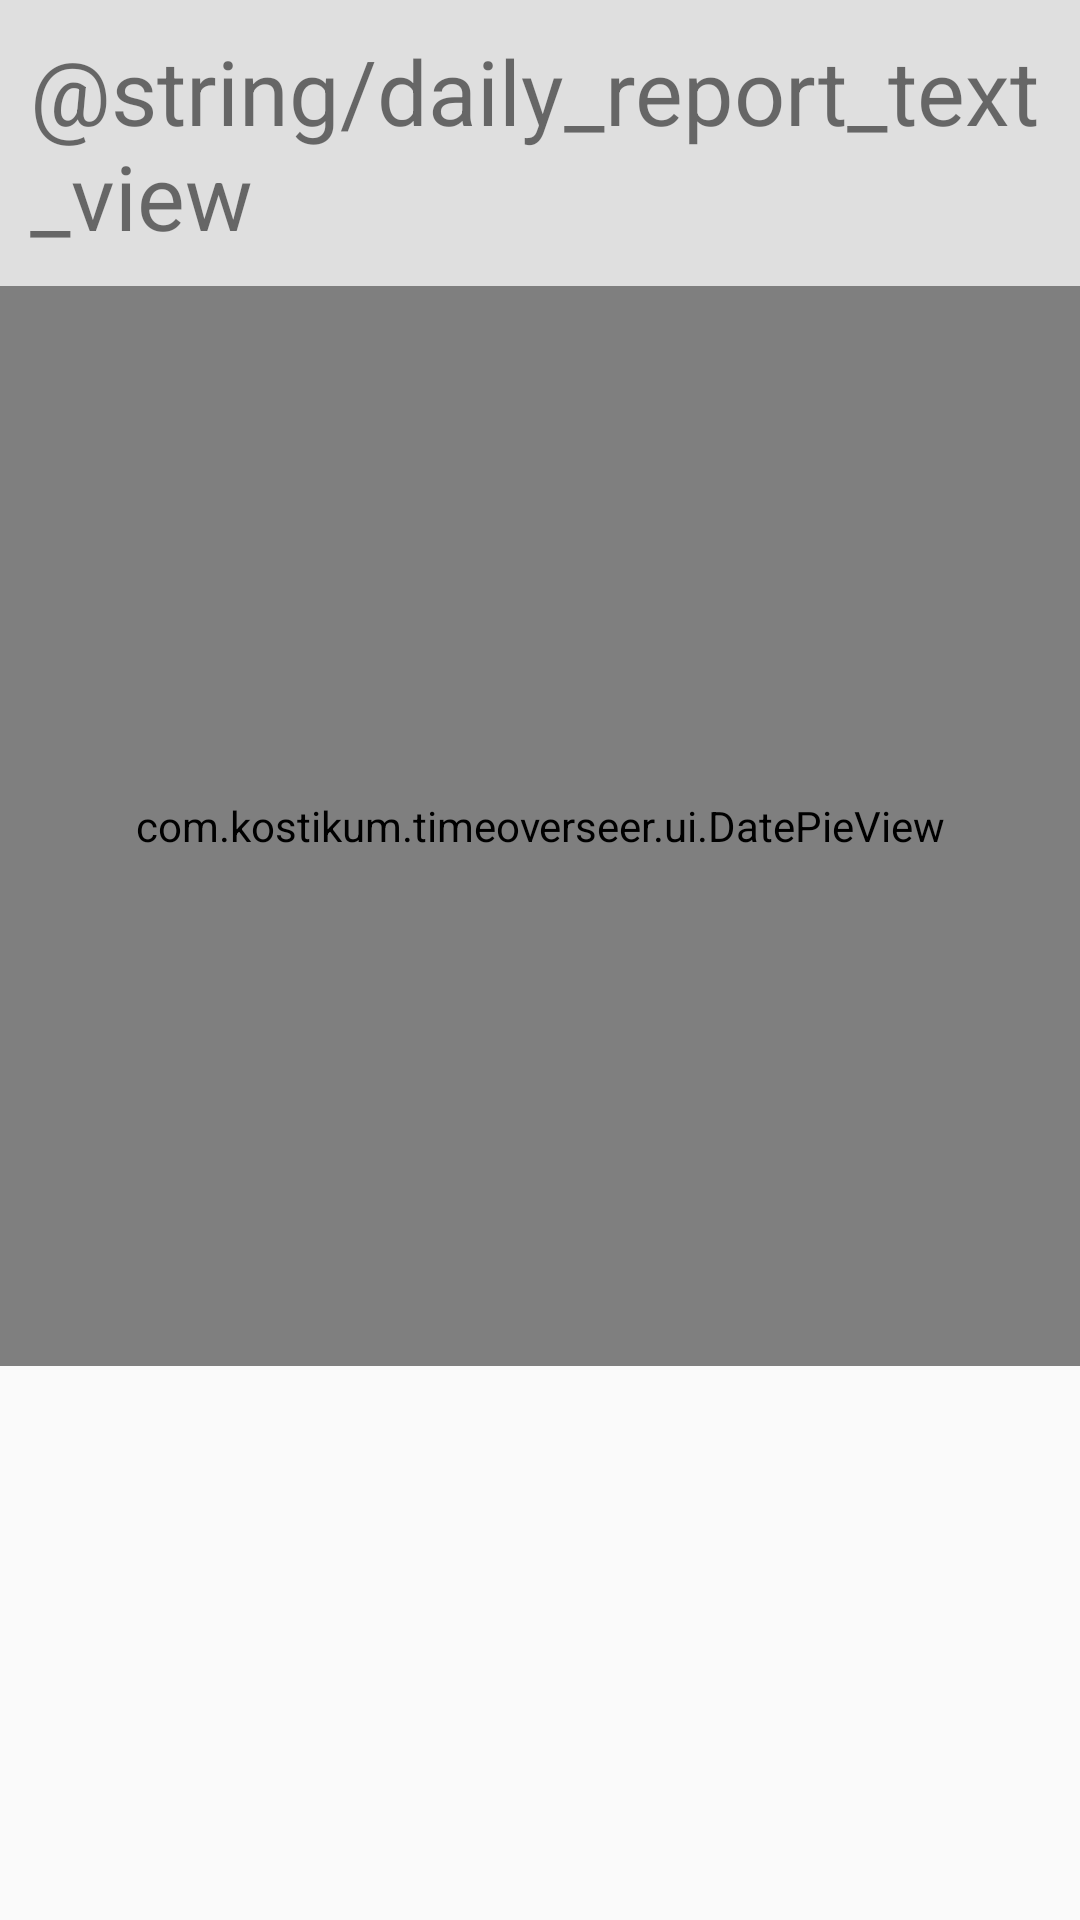

This screen was rendered from an Android layout file. Write that file and the resources it references.
<!-- AndroidManifest.xml: application theme AppTheme -->
<!-- res/layout/date_pie_fragment.xml -->
<?xml version="1.0" encoding="utf-8"?>
<androidx.constraintlayout.widget.ConstraintLayout xmlns:android="http://schemas.android.com/apk/res/android"
    xmlns:app="http://schemas.android.com/apk/res-auto"
    android:layout_width="match_parent"
    android:layout_height="match_parent"
    android:orientation="vertical">

    <TextView
        android:id="@+id/textView"
        android:layout_width="match_parent"
        android:layout_height="wrap_content"
        android:background="#DFDFDF"
        android:padding="10dp"
        android:text="@string/daily_report_text_view"
        android:textSize="30sp"
        app:layout_constraintTop_toTopOf="parent" />

    <com.example.timeoverseer.ui.DatePieView
        android:id="@+id/date_pie_view"
        android:layout_width="0dp"
        android:layout_height="0dp"
        app:layout_constraintDimensionRatio="1:1"
        app:layout_constraintEnd_toEndOf="parent"
        app:layout_constraintStart_toStartOf="parent"
        app:layout_constraintTop_toBottomOf="@id/textView">

    </com.example.timeoverseer.ui.DatePieView>

    <LinearLayout
        android:id="@+id/under_the_pie_layout"
        android:layout_width="match_parent"
        android:layout_height="0dp"
        android:orientation="vertical"
        android:padding="5dp"
        app:layout_constraintBottom_toBottomOf="parent"
        app:layout_constraintTop_toBottomOf="@+id/date_pie_view">

    </LinearLayout>

</androidx.constraintlayout.widget.ConstraintLayout>
<!-- resources referenced by this layout -->
<resources>
  <style name="AppTheme" parent="Theme.AppCompat.Light.DarkActionBar">
          
          <item name="colorPrimary">@color/colorPrimary</item>
          <item name="colorPrimaryDark">@color/colorPrimaryDark</item>
          <item name="colorAccent">@color/colorAccent</item>
      </style>
  <color name="colorPrimary">#008577</color>
  <color name="colorPrimaryDark">#00574B</color>
  <color name="colorAccent">#D81B60</color>
</resources>
